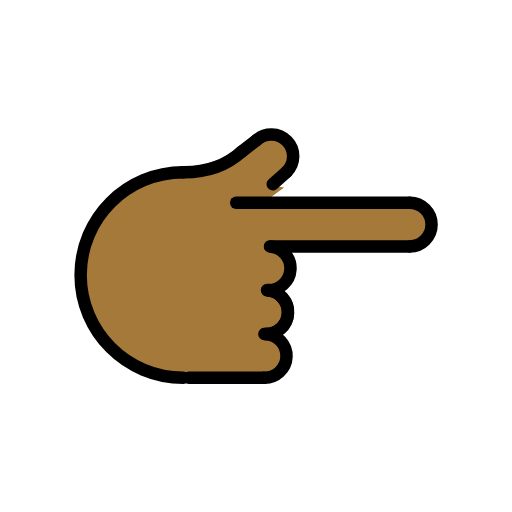
t = 0.00 s
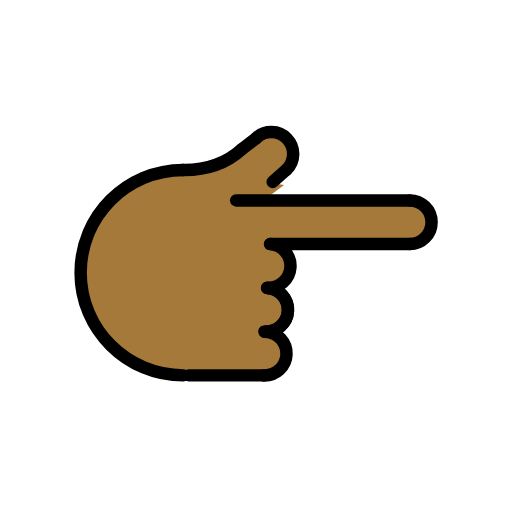
t = 0.48 s
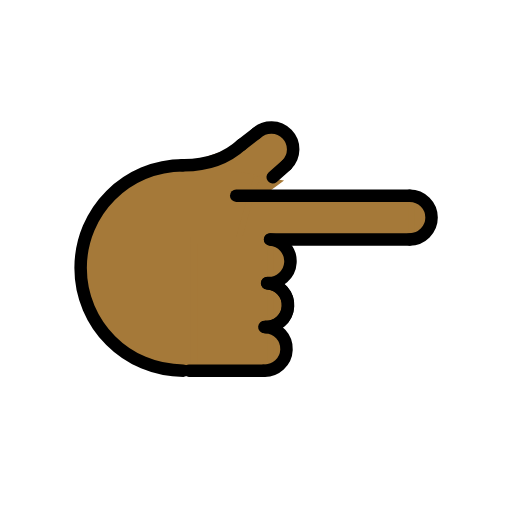
t = 1.43 s
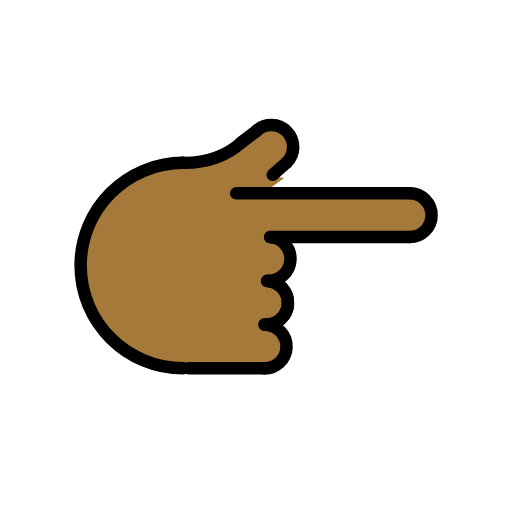
t = 1.90 s
t = 2.38 s: frame unchanged from t = 1.43 s, image omitted
t = 3.33 s: frame unchanged from t = 0.48 s, image omitted

The animated SVG that drew these frames (rendered in a browser with its animation timeline set to each time). Animation: 1 SMIL element (animateTransform=1); one cycle of 3.80 s, repeats indefinitely.

<?xml version='1.0' encoding='utf-8'?>
<svg xmlns="http://www.w3.org/2000/svg" id="emoji" viewBox="-5 -5 82 82" width="200" height="200" role="img">
  <title>OpenMoji: backhand index pointing right: medium-dark skin tone</title><g><g id="color" />
  <g id="hair" />
  <g id="skin">
    <path fill="#a57939" stroke="#a57939" d="M26.3028,55.2881c-11.975,0-18.3906-7.1612-18.3906-16.2494s5.9358-19.2913,31.1527-16.6171" />
    <line x1="25.2415" x2="37.2415" y1="55.4945" y2="55.4945" fill="#a57939" stroke="#a57939" />
    <path fill="#a57939" stroke="#a57939" d="M37.5349,48.5022c1.9313,0.081,3.4313,1.7123,3.3502,3.6436c-0.081,1.9313-1.7123,3.4313-3.6436,3.3502" />
    <path fill="#a57939" stroke="#a57939" d="M37.7678,41.5052c1.9313,0.081,3.4313,1.7123,3.3502,3.6436c-0.081,1.9313-1.7123,3.4313-3.6436,3.3502" />
    <path fill="#a57939" stroke="#a57939" d="M37.9016,41.5093c1.9268,0.155,3.3631,1.8426,3.2081,3.7694c-0.155,1.9268-1.8426,3.3631-3.7694,3.2081" />
    <path fill="#a57939" stroke="#a57939" d="M38.2461,34.4677c1.929,0.1237,3.3925,1.7878,3.2688,3.7168s-1.7878,3.3925-3.7168,3.2688" />
    <path fill="#a57939" stroke="#a57939" d="M28.9418,22.9544c7.6195-5.8672,10.6867-6.7449,12.0296-5.3546c1.3429,1.3904-0.7837,5.6942-2.1741,7.0371" />
    <path fill="#a57939" stroke="#a57939" d="M60.6184,27.4677c1.933,0,3.5,1.567,3.5,3.5s-1.567,3.5-3.5,3.5" />
    <line x1="38.2831" x2="60.6184" y1="34.4677" y2="34.4677" fill="#a57939" stroke="#a57939" />
    <line x1="60.6184" x2="32.8278" y1="27.4677" y2="27.4677" fill="#a57939" stroke="#a57939" />
    <line x1="38.6717" x2="40.8855" y1="24.5068" y2="22.5488" fill="#a57939" stroke="#a57939" />
    <path fill="#a57939" stroke="#a57939" d="M33.7028,19.2815c-2.1439,1.9526-5.1677,3.3734-9.5218,3.3013" />
    <line x1="36.0224" x2="33.6423" y1="17.5139" y2="19.3353" fill="#a57939" stroke="#a57939" />
    <polygon fill="#a57939" stroke="#a57939" points="33.2028,34.5778 35.1704,27.5153 60.9528,27.5153 60.9528,34.4677" />
    <rect x="21.7093" y="38.9254" width="20.9214" height="12.2262" transform="matrix(-1.836970e-16 1 -1 -1.836970e-16 77.2085 12.8684)" fill="#a57939" stroke="#a57939" />
    <polygon fill="#a57939" stroke="#a57939" points="35.0621,27.4677 36.0569,24.8121 39.2427,25.3211 36.313,27.4853" />
  </g>
  <g id="skin-shadow" />
  <g id="line">
    <path fill="none" stroke="#000000" stroke-linecap="round" stroke-linejoin="round" stroke-miterlimit="10" stroke-width="2" d="M24.3679,55.4945c-9.0883,0-16.4558-7.3675-16.4558-16.4558s7.3675-16.4558,16.4558-16.4558" />
    <line x1="25.2415" x2="37.2415" y1="55.4945" y2="55.4945" fill="none" stroke="#000000" stroke-linecap="round" stroke-linejoin="round" stroke-miterlimit="10" stroke-width="2" />
    <path fill="none" stroke="#000000" stroke-linecap="round" stroke-linejoin="round" stroke-miterlimit="10" stroke-width="2" d="M37.5349,48.5022c1.9313,0.081,3.4313,1.7123,3.3502,3.6436c-0.081,1.9313-1.7123,3.4313-3.6436,3.3502" />
    <path fill="none" stroke="#000000" stroke-linecap="round" stroke-linejoin="round" stroke-miterlimit="10" stroke-width="2" d="M37.7678,41.5052c1.9313,0.081,3.4313,1.7123,3.3502,3.6436c-0.081,1.9313-1.7123,3.4313-3.6436,3.3502" />
    <path fill="none" stroke="#000000" stroke-linecap="round" stroke-linejoin="round" stroke-miterlimit="10" stroke-width="2" d="M37.9016,41.5093c1.9268,0.155,3.3631,1.8426,3.2081,3.7694c-0.155,1.9268-1.8426,3.3631-3.7694,3.2081" />
    <path fill="none" stroke="#000000" stroke-linecap="round" stroke-linejoin="round" stroke-miterlimit="10" stroke-width="2" d="M38.2461,34.4677c1.929,0.1237,3.3925,1.7878,3.2688,3.7168s-1.7878,3.3925-3.7168,3.2688" />
    <path fill="none" stroke="#000000" stroke-linecap="round" stroke-linejoin="round" stroke-miterlimit="10" stroke-width="2" d="M36.0224,17.5139c1.3904-1.3429,3.6061-1.3044,4.949,0.086c1.3429,1.3904,1.3044,3.6061-0.086,4.949" />
    <path fill="none" stroke="#000000" stroke-linecap="round" stroke-linejoin="round" stroke-miterlimit="10" stroke-width="2" d="M60.6184,27.4677c1.933,0,3.5,1.567,3.5,3.5s-1.567,3.5-3.5,3.5" />
    <line x1="38.2831" x2="60.6184" y1="34.4677" y2="34.4677" fill="none" stroke="#000000" stroke-linecap="round" stroke-linejoin="round" stroke-miterlimit="10" stroke-width="2" />
    <line x1="60.6184" x2="32.8278" y1="27.4677" y2="27.4677" fill="none" stroke="#000000" stroke-linecap="round" stroke-linejoin="round" stroke-miterlimit="10" stroke-width="2" />
    <line x1="38.6717" x2="40.8855" y1="24.5068" y2="22.5488" fill="none" stroke="#000000" stroke-linecap="round" stroke-linejoin="round" stroke-miterlimit="10" stroke-width="2" />
    <path fill="none" stroke="#000000" stroke-linecap="round" stroke-linejoin="round" stroke-miterlimit="10" stroke-width="2" d="M33.7028,19.2815c-2.1439,1.9526-5.1677,3.3734-9.5218,3.3013" />
    <line x1="36.0224" x2="33.6423" y1="17.5139" y2="19.3353" fill="none" stroke="#000000" stroke-linecap="round" stroke-linejoin="round" stroke-miterlimit="10" stroke-width="2" />
  </g>
<animateTransform attributeName="transform" type="translate" values="0 0;0 -1.5;0 0" dur="3.8s" repeatCount="indefinite" /></g></svg>
